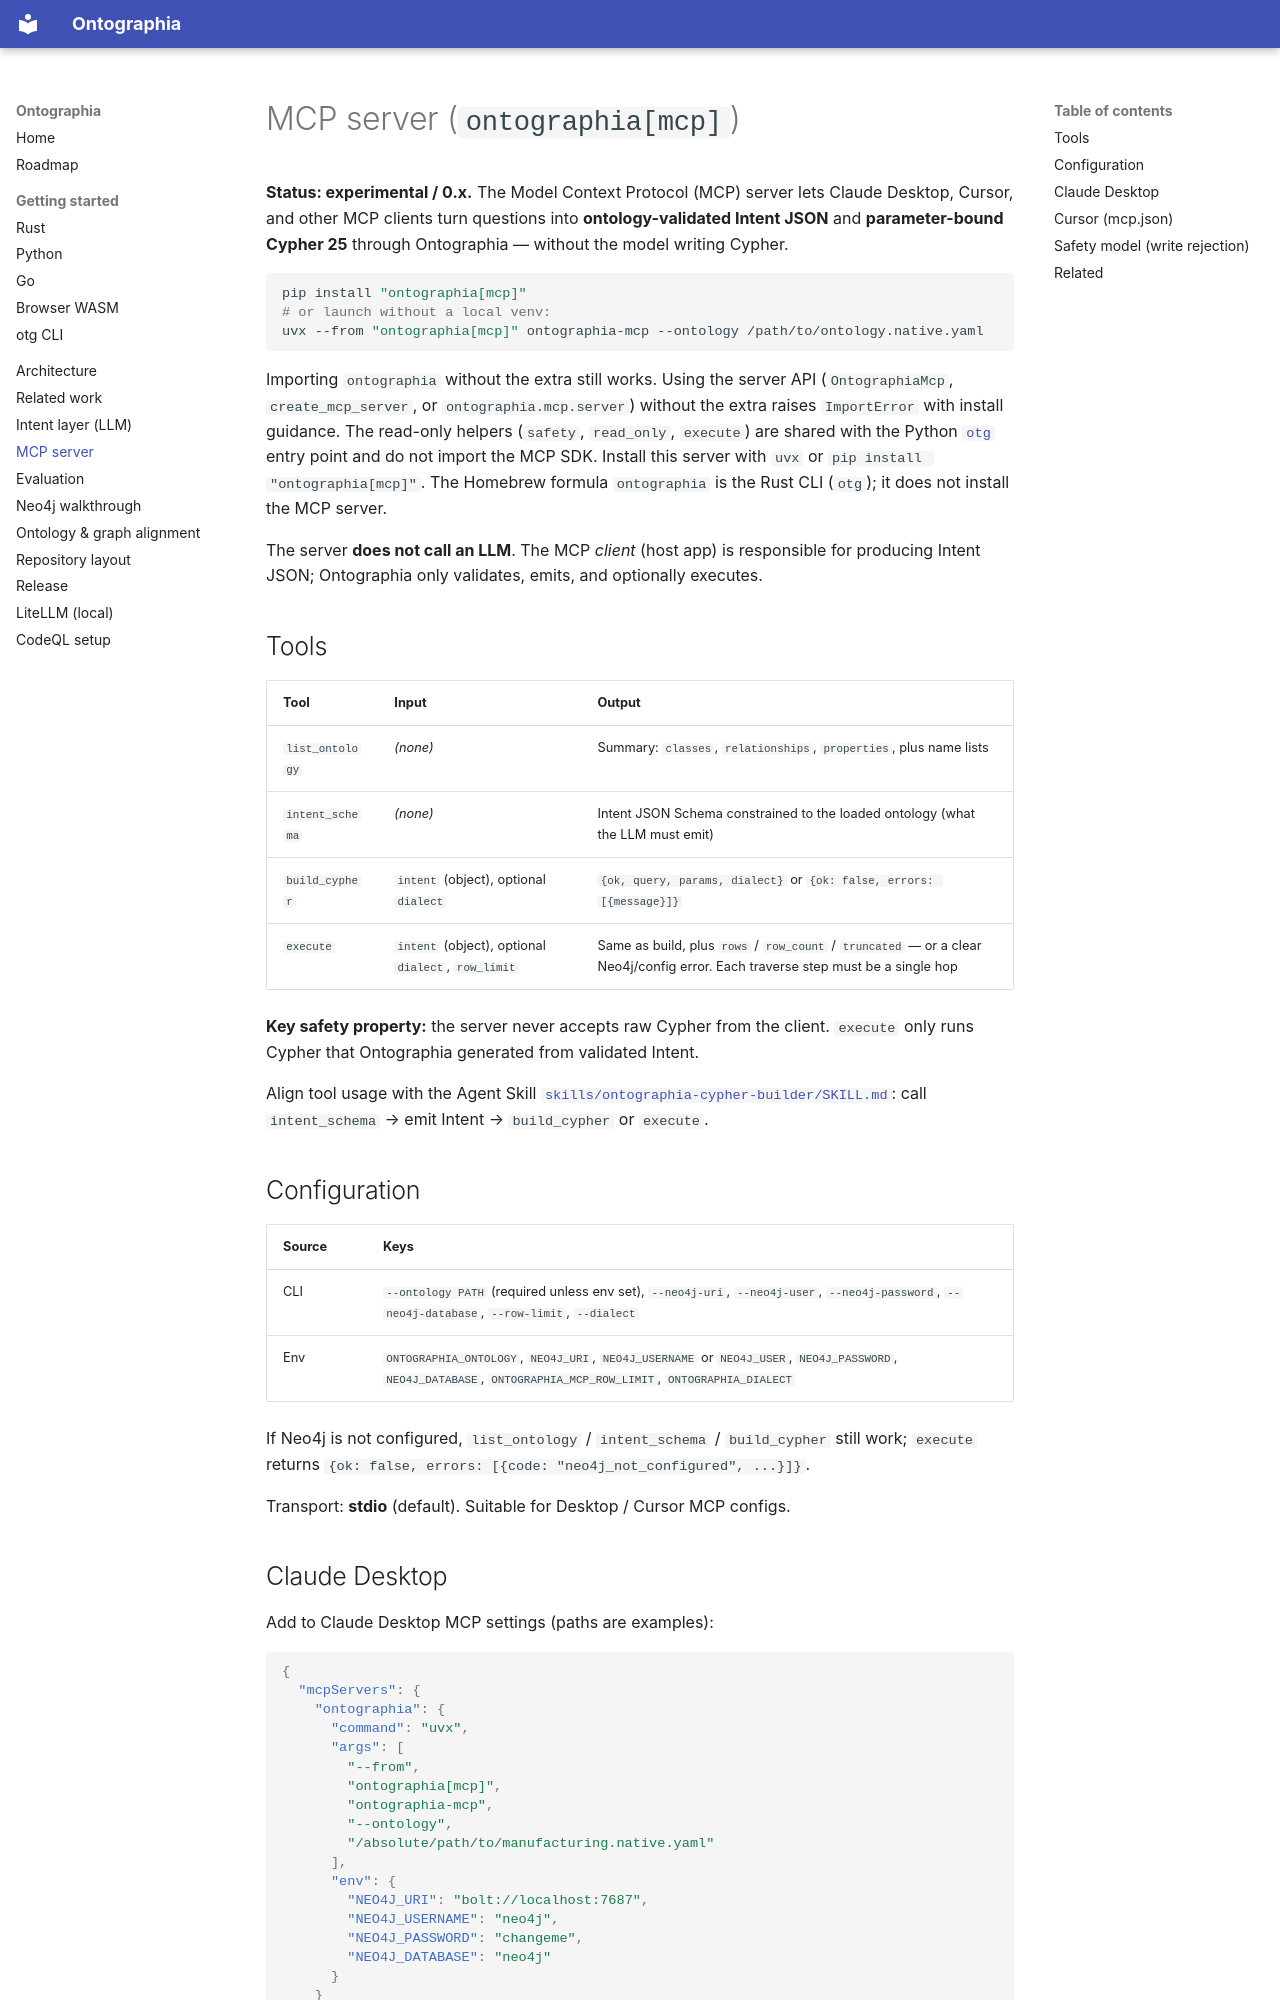

repository: edgesentry/ontographia · page: mcp/index.html · generator: mkdocs

# MCP server (`ontographia[mcp]`)

**Status: experimental / 0.x.** The Model Context Protocol (MCP) server lets
Claude Desktop, Cursor, and other MCP clients turn questions into
**ontology-validated Intent JSON** and **parameter-bound Cypher 25** through
Ontographia — without the model writing Cypher.

```bash
pip install "ontographia[mcp]"
# or launch without a local venv:
uvx --from "ontographia[mcp]" ontographia-mcp --ontology /path/to/ontology.native.yaml
```

Importing `ontographia` without the extra still works. Using the server API
(`OntographiaMcp`, `create_mcp_server`, or `ontographia.mcp.server`) without
the extra raises `ImportError` with install guidance. The read-only helpers
(`safety`, `read_only`, `execute`) are shared with the Python [`otg`](otg.md)
entry point and do not import the MCP SDK. Install this server with `uvx` or
`pip install "ontographia[mcp]"`. The Homebrew formula `ontographia` is the
Rust CLI (`otg`); it does not install the MCP server.

The server **does not call an LLM**. The MCP *client* (host app) is responsible
for producing Intent JSON; Ontographia only validates, emits, and optionally
executes.

## Tools

| Tool | Input | Output |
|------|--------|--------|
| `list_ontology` | _(none)_ | Summary: `classes`, `relationships`, `properties`, plus name lists |
| `intent_schema` | _(none)_ | Intent JSON Schema constrained to the loaded ontology (what the LLM must emit) |
| `build_cypher` | `intent` (object), optional `dialect` | `{ok, query, params, dialect}` or `{ok: false, errors: [{message}]}` |
| `execute` | `intent` (object), optional `dialect`, `row_limit` | Same as build, plus `rows` / `row_count` / `truncated` — or a clear Neo4j/config error. Each traverse step must be a single hop |

**Key safety property:** the server never accepts raw Cypher from the client.
`execute` only runs Cypher that Ontographia generated from validated Intent.

Align tool usage with the Agent Skill
[`skills/ontographia-cypher-builder/SKILL.md`](https://github.com/edgesentry/ontographia/blob/main/skills/ontographia-cypher-builder/SKILL.md):
call `intent_schema` → emit Intent → `build_cypher` or `execute`.

## Configuration

| Source | Keys |
|--------|------|
| CLI | `--ontology PATH` (required unless env set), `--neo4j-uri`, `--neo4j-user`, `--neo4j-password`, `--neo4j-database`, `--row-limit`, `--dialect` |
| Env | `ONTOGRAPHIA_ONTOLOGY`, `NEO4J_URI`, `NEO4J_USERNAME` or `NEO4J_USER`, `NEO4J_PASSWORD`, `NEO4J_DATABASE`, `ONTOGRAPHIA_MCP_ROW_LIMIT`, `ONTOGRAPHIA_DIALECT` |

If Neo4j is not configured, `list_ontology` / `intent_schema` / `build_cypher`
still work; `execute` returns `{ok: false, errors: [{code: "neo4j_not_configured", ...}]}`.

Transport: **stdio** (default). Suitable for Desktop / Cursor MCP configs.
